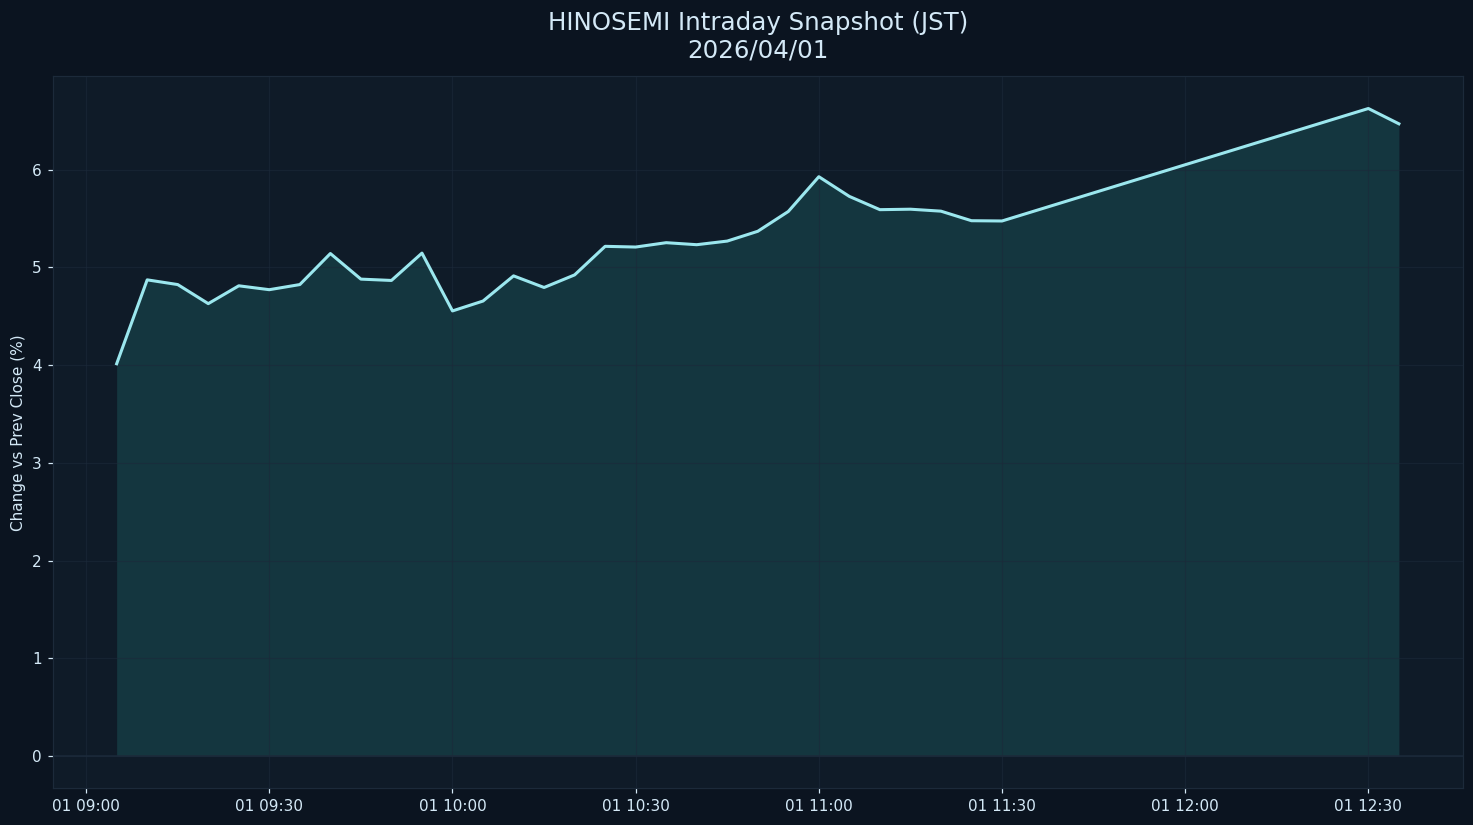

Values plotted in this chart, from the file beside it:
datetime_jst, pct
2026-04-01 09:05:00+09:00, 4.014
2026-04-01 09:10:00+09:00, 4.873
2026-04-01 09:15:00+09:00, 4.825
2026-04-01 09:20:00+09:00, 4.63
2026-04-01 09:25:00+09:00, 4.812
2026-04-01 09:30:00+09:00, 4.772
2026-04-01 09:35:00+09:00, 4.825
2026-04-01 09:40:00+09:00, 5.142
2026-04-01 09:45:00+09:00, 4.88
2026-04-01 09:50:00+09:00, 4.867
2026-04-01 09:55:00+09:00, 5.147
2026-04-01 10:00:00+09:00, 4.555
2026-04-01 10:05:00+09:00, 4.656
2026-04-01 10:10:00+09:00, 4.914
2026-04-01 10:15:00+09:00, 4.795
2026-04-01 10:20:00+09:00, 4.924
2026-04-01 10:25:00+09:00, 5.216
2026-04-01 10:30:00+09:00, 5.209
2026-04-01 10:35:00+09:00, 5.253
2026-04-01 10:40:00+09:00, 5.233
2026-04-01 10:45:00+09:00, 5.27
2026-04-01 10:50:00+09:00, 5.37
2026-04-01 10:55:00+09:00, 5.573
2026-04-01 11:00:00+09:00, 5.929
2026-04-01 11:05:00+09:00, 5.727
2026-04-01 11:10:00+09:00, 5.591
2026-04-01 11:15:00+09:00, 5.596
2026-04-01 11:20:00+09:00, 5.576
2026-04-01 11:25:00+09:00, 5.478
2026-04-01 11:30:00+09:00, 5.475
2026-04-01 12:30:00+09:00, 6.627
2026-04-01 12:35:00+09:00, 6.47
